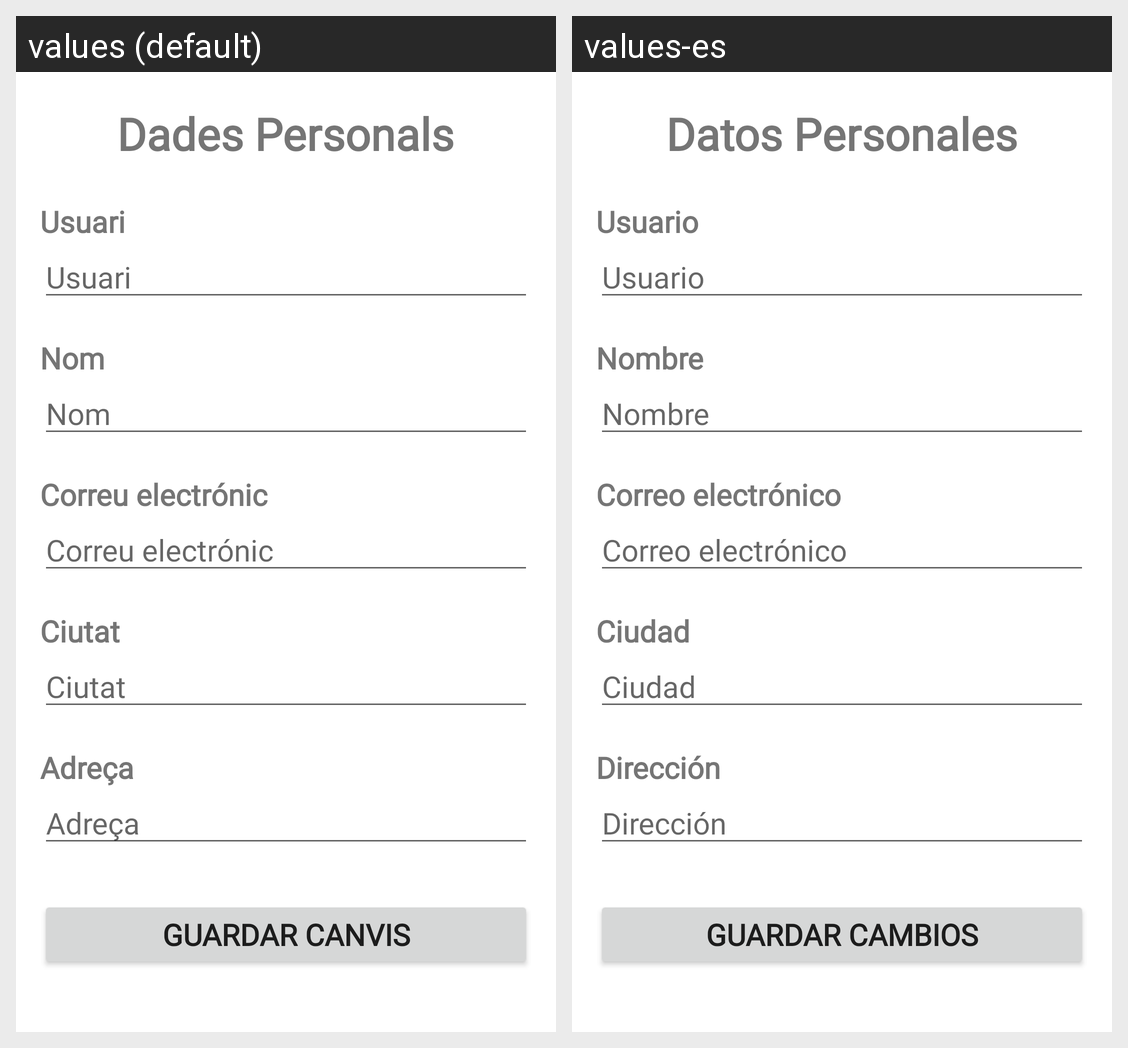

This grid shows one Android layout under two languages. Give, for every string resource on the screen, its name, the default text and each shown locale's text.
Android screen res/layout/fragment_datos_paciente.xml rendered under 2 locales, left to right: values (default), values-es. Device: Nexus 5 (rendered at 1080×1920; each locale shown at half size, 540×960, under a caption strip naming it); theme Theme.AppPTIN.
Strings drawn on this screen, with the default value and each locale's value (text and hints the layout hard-codes, and strings that could not be matched under every locale, appear in the picture but are not listed):

dades_personals
  values: Dades Personals
  values-es: Datos Personales

titulo_usuario
  values: Usuari
  values-es: Usuario

id_nom
  values: Nom
  values-es: Nombre

correo_elec
  values: Correu electrónic
  values-es: Correo electrónico

id_ciutat
  values: Ciutat
  values-es: Ciudad

address
  values: Adreça
  values-es: Dirección

save_changes
  values: guardar canvis
  values-es: guardar cambios
